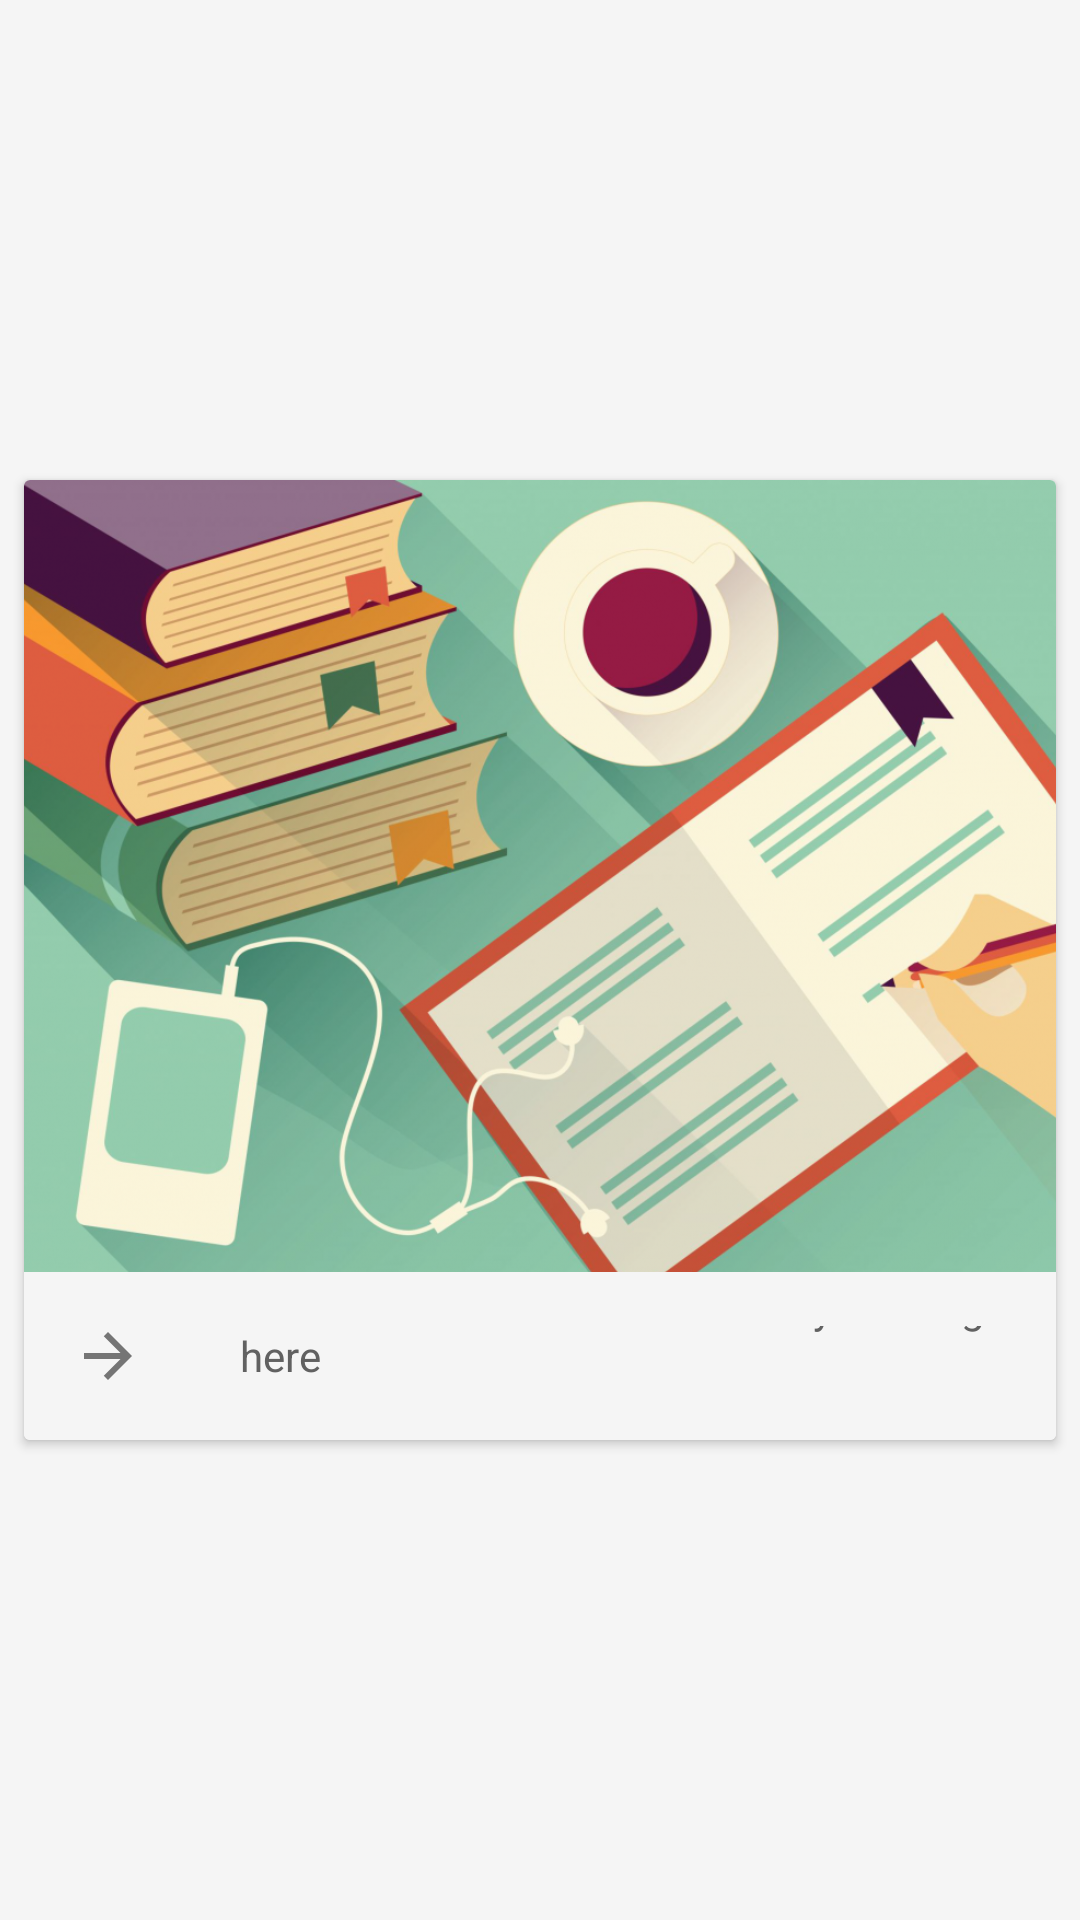

The Android layout XML behind this screen, and the referenced resources:
<!-- AndroidManifest.xml: application theme DeadlineTheme -->
<!-- res/layout/fragment_recycler_view.xml -->
<?xml version="1.0" encoding="utf-8"?>
<RelativeLayout
    xmlns:android="http://schemas.android.com/apk/res/android"
    xmlns:app="http://schemas.android.com/apk/res-auto"
    android:id="@+id/rootRecyclerViewLayout"
    android:layout_width="match_parent"
    android:layout_height="match_parent"
    android:orientation="vertical">

    <android.support.v7.widget.RecyclerView
        android:layout_width="match_parent"
        android:layout_height="match_parent"
        android:id="@+id/recycler_view"/>

    <android.support.v7.widget.CardView
        android:id="@+id/empty"
        android:layout_width="match_parent"
        android:layout_height="320dp"
        android:layout_margin="8dp"
        android:layout_centerHorizontal="true"
        android:layout_centerVertical="true">

        <RelativeLayout
            android:layout_width="wrap_content"
            android:layout_height="wrap_content">

            <ImageView
                android:layout_width="match_parent"
                android:layout_height="267dp"
                android:layout_alignParentTop="true"
                android:scaleType="centerCrop"
                android:src="@drawable/add_deadline" />

        </RelativeLayout>

        <android.support.constraint.ConstraintLayout
            android:id="@+id/add_deadline"
            android:layout_width="match_parent"
            android:layout_height="56dp"
            android:layout_gravity="bottom">

            <ImageView
                android:id="@+id/imageView2"
                android:layout_width="wrap_content"
                android:layout_height="wrap_content"
                android:background="@color/LIGHT"
                android:paddingBottom="@dimen/basicMargin"
                android:paddingEnd="@dimen/basicMargin"
                android:paddingStart="@dimen/basicMargin"
                android:paddingTop="16dp"
                android:src="@drawable/ic_forward"
                app:layout_constraintBottom_toBottomOf="parent"
                app:layout_constraintStart_toStartOf="parent" />

            <TextView
                android:layout_width="0dp"
                android:layout_height="wrap_content"
                android:layout_gravity="bottom|start"
                android:background="@color/LIGHT"
                android:backgroundTint="@color/LIGHT"
                android:gravity="start|bottom"
                android:paddingBottom="18.5dp"
                android:paddingEnd="@dimen/basicMargin"
                android:paddingStart="@dimen/basicMargin"
                android:paddingTop="18dp"
                android:text="@string/noDeadlines"
                android:textColor="@color/GREY"
                android:textSize="14sp"
                app:layout_constraintBottom_toBottomOf="parent"
                app:layout_constraintEnd_toEndOf="parent"
                app:layout_constraintStart_toEndOf="@+id/imageView2" />

        </android.support.constraint.ConstraintLayout>

    </android.support.v7.widget.CardView>

</RelativeLayout>
<!-- resources referenced by this layout -->
<resources>
  <color name="GREY">#616161</color>
  <color name="LIGHT">#F5F5F5</color>
  <dimen name="basicMargin">16dp</dimen>
  <!-- drawable add_deadline: png bitmap (drawable, 818416 bytes) -->
  <!-- drawable ic_forward (drawable) -->
  <vector xmlns:android="http://schemas.android.com/apk/res/android"
          android:width="24dp"
          android:height="24dp"
          android:viewportWidth="24.0"
          android:viewportHeight="24.0">
      <path
          android:pathData="M12,4l-1.41,1.41L16.17,11H4v2h12.17l-5.58,5.59L12,20l8,-8z"
          android:fillColor="#757575"/>
  </vector>
  <string name="noDeadlines">No deadlines. Add a new one by clicking here</string>
  <style name="DeadlineTheme" parent="AppTheme">
          <item name="colorPrimary">@color/colorP</item>
          <item name="colorPrimaryDark">@color/colorPD</item>
          <item name="colorAccent">@color/colorA</item>
          <item name="android:colorBackground">@color/LIGHT</item>
          
          
          
          
  
      </style>
  <style name="AppTheme" parent="Theme.AppCompat.Light.NoActionBar">
      </style>
  <color name="colorP">#FF3F51B5</color>
  <color name="colorPD">#303F9F</color>
  <color name="colorA">#FF3F51B5</color>
</resources>
